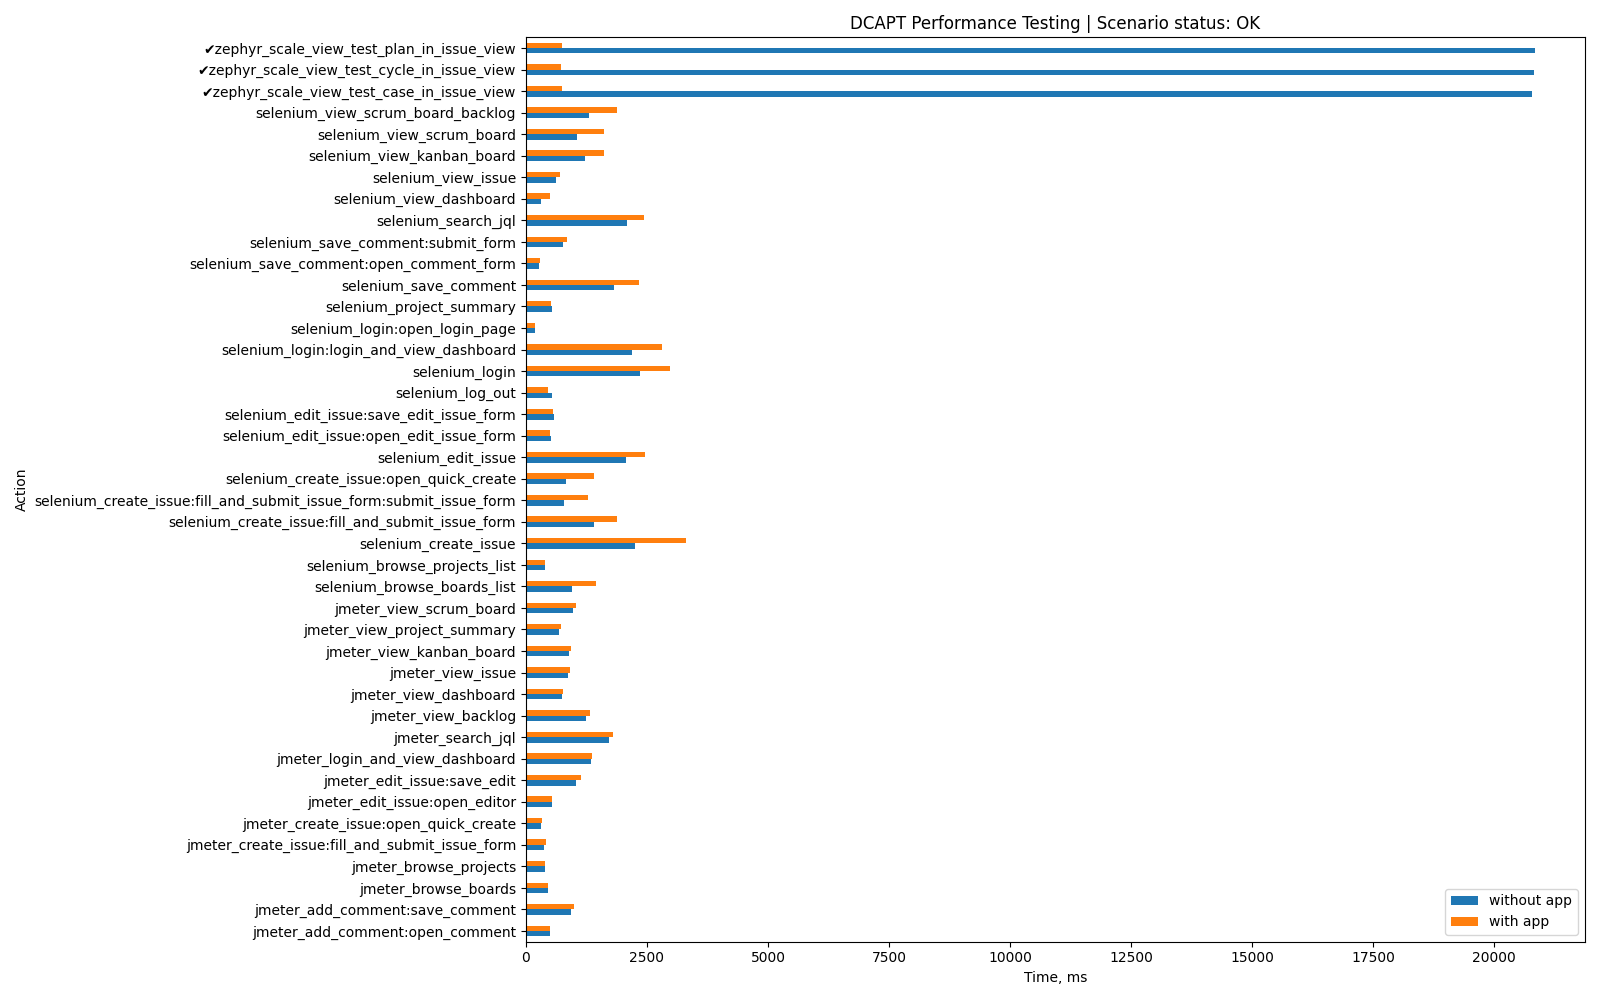

Data behind this chart, as committed beside it:
Action, without app, with app, App-specific
jmeter_login_and_view_dashboard, 1350, 1356, False
jmeter_view_dashboard, 755, 766, False
jmeter_view_issue, 862, 913, False
jmeter_view_scrum_board, 982, 1031, False
jmeter_search_jql, 1715, 1803, False
jmeter_create_issue:open_quick_create, 320, 324, False
jmeter_view_backlog, 1244, 1318, False
jmeter_create_issue:fill_and_submit_issu…, 380, 418, False
jmeter_view_kanban_board, 885, 922, False
jmeter_browse_projects, 390, 402, False
jmeter_edit_issue:open_editor, 537, 536, False
jmeter_edit_issue:save_edit, 1038, 1132, False
jmeter_view_project_summary, 692, 717, False
jmeter_add_comment:open_comment, 489, 494, False
jmeter_add_comment:save_comment, 924, 1001, False
jmeter_browse_boards, 448, 455, False
selenium_login:open_login_page, 178, 196, False
selenium_login:login_and_view_dashboard, 2199, 2810, False
selenium_login, 2349, 2969, False
selenium_project_summary, 531, 521, False
selenium_browse_projects_list, 388, 389, False
selenium_browse_boards_list, 949, 1439, False
selenium_create_issue:open_quick_create, 831, 1411, False
selenium_create_issue:fill_and_submit_is…, 784, 1276, False
selenium_create_issue:fill_and_submit_is…, 1410, 1887, False
selenium_create_issue, 2263, 3298, False
selenium_edit_issue:open_edit_issue_form, 518, 508, False
selenium_edit_issue:save_edit_issue_form, 575, 550, False
selenium_edit_issue, 2061, 2455, False
selenium_save_comment:open_comment_form, 274, 283, False
selenium_save_comment:submit_form, 756, 855, False
selenium_save_comment, 1821, 2339, False
selenium_search_jql, 2088, 2449, False
selenium_view_scrum_board_backlog, 1310, 1886, False
selenium_view_scrum_board, 1057, 1609, False
selenium_view_kanban_board, 1215, 1610, False
selenium_view_dashboard, 314, 500, False
selenium_view_issue, 618, 700, False
zephyr_scale_view_test_case_in_issue_vie…, 20771, 751, True
zephyr_scale_view_test_cycle_in_issue_vi…, 20828, 715, True
zephyr_scale_view_test_plan_in_issue_vie…, 20834, 754, True
selenium_log_out, 535, 463, False
